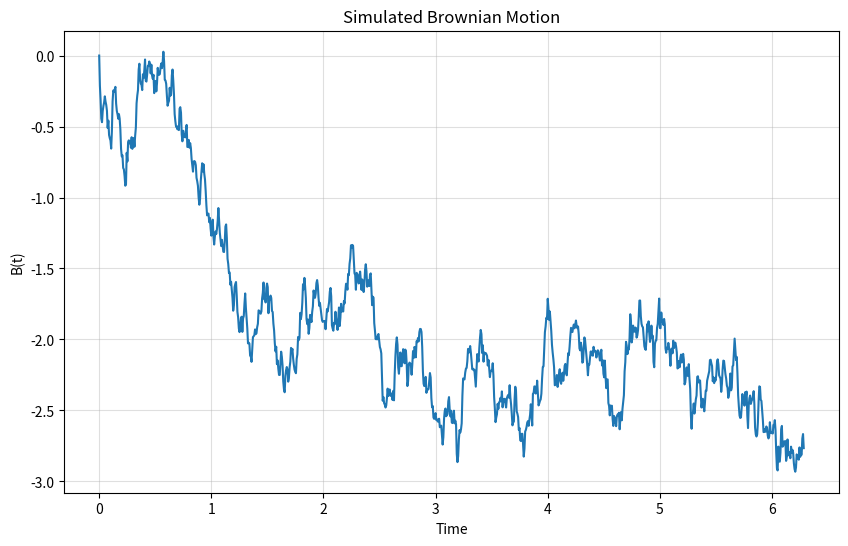

Generate this figure with matplotlib:
import numpy as np
import matplotlib.pyplot as plt

# [redacted]

def simulate_brownian_motion(num_terms=1000, spread = 0.001, seed = 10):
    """Simulates Brownian motion using a random Fourier series.

    Args:
        num_terms (int): Number of terms in the Fourier series.
        spread (float): difference between the start and end point.
        seed (int): seed for the RNG. 

    Returns:
        numpy.ndarray: Time points and corresponding Brownian motion values.
    """
    spread = 1.0 / spread
    t = np.linspace(0, 2 * np.pi, num_terms)
    
    rng = np.random.default_rng(seed)
    xi = rng.normal(0, 1, num_terms)  # Independent standard normal variables

    B_t = xi[0] * t / np.sqrt(2 * np.pi)
    B_t += sum(spread * np.sin(n * t / 2) * xi[n] / n for n in range(1, num_terms)) * 2 / np.sqrt(np.pi)

    return t, B_t / spread 

# Example usage
t, B_t = simulate_brownian_motion(num_terms=1000, spread = 1)

plt.figure(figsize=(10, 6))
plt.plot(t, B_t)
plt.title("Simulated Brownian Motion")
plt.xlabel("Time")
plt.ylabel("B(t)")
plt.grid(alpha=0.4)
plt.show()

